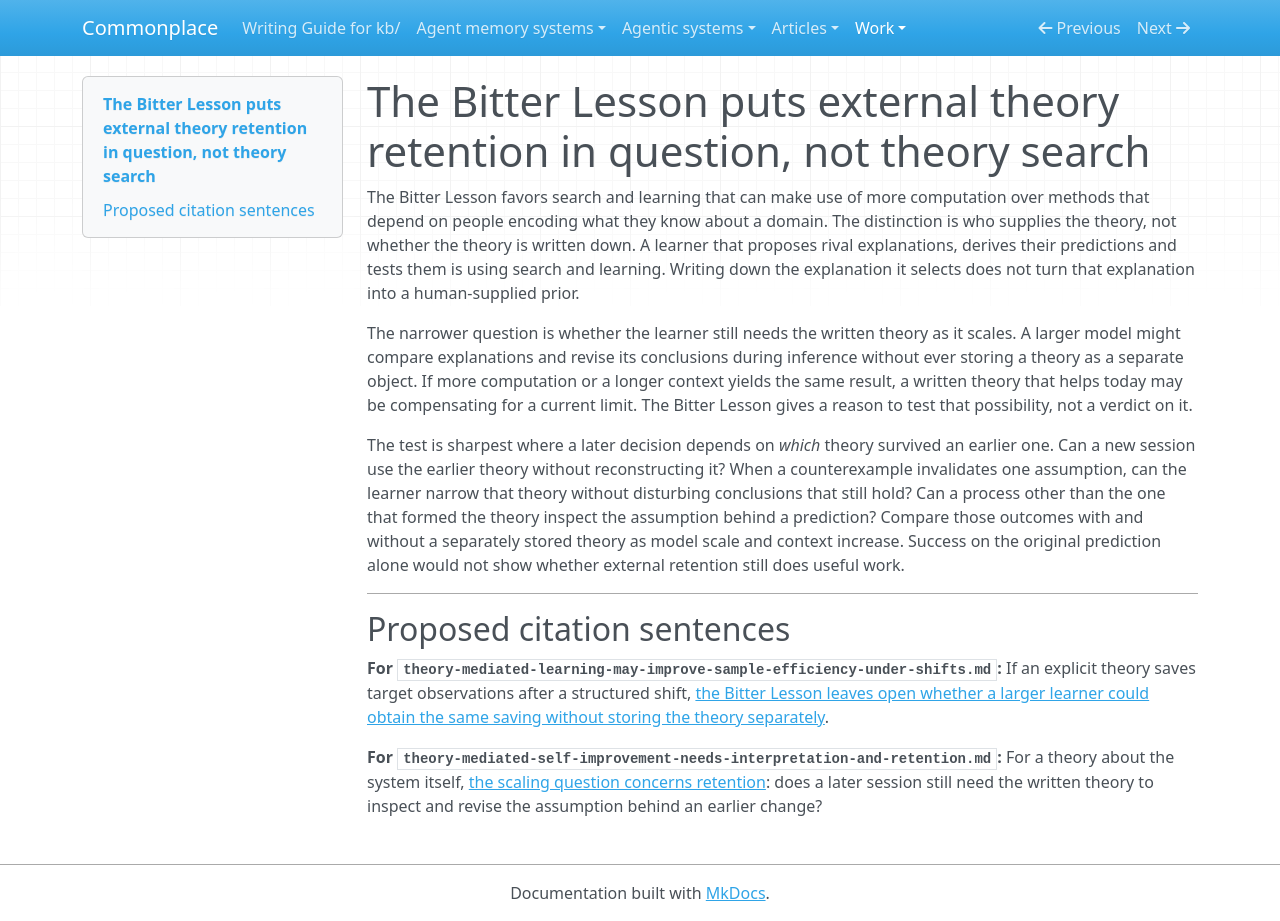

repository: zby/commonplace · page: work/note-extraction-trials/drafts/A1/index.html · generator: mkdocs

# The Bitter Lesson puts external theory retention in question, not theory search

The Bitter Lesson favors search and learning that can make use of more computation over methods that depend on people encoding what they know about a domain. The distinction is who supplies the theory, not whether the theory is written down. A learner that proposes rival explanations, derives their predictions and tests them is using search and learning. Writing down the explanation it selects does not turn that explanation into a human-supplied prior.

The narrower question is whether the learner still needs the written theory as it scales. A larger model might compare explanations and revise its conclusions during inference without ever storing a theory as a separate object. If more computation or a longer context yields the same result, a written theory that helps today may be compensating for a current limit. The Bitter Lesson gives a reason to test that possibility, not a verdict on it.

The test is sharpest where a later decision depends on *which* theory survived an earlier one. Can a new session use the earlier theory without reconstructing it? When a counterexample invalidates one assumption, can the learner narrow that theory without disturbing conclusions that still hold? Can a process other than the one that formed the theory inspect the assumption behind a prediction? Compare those outcomes with and without a separately stored theory as model scale and context increase. Success on the original prediction alone would not show whether external retention still does useful work.

---

## Proposed citation sentences

**For `theory-mediated-learning-may-improve-sample-efficiency-under-shifts.md`:** If an explicit theory saves target observations after a structured shift, [the Bitter Lesson leaves open whether a larger learner could obtain the same saving without storing the theory separately](../work/note-extraction-trials/drafts/A1.md).

**For `theory-mediated-self-improvement-needs-interpretation-and-retention.md`:** For a theory about the system itself, [the scaling question concerns retention](../work/note-extraction-trials/drafts/A1.md): does a later session still need the written theory to inspect and revise the assumption behind an earlier change?
